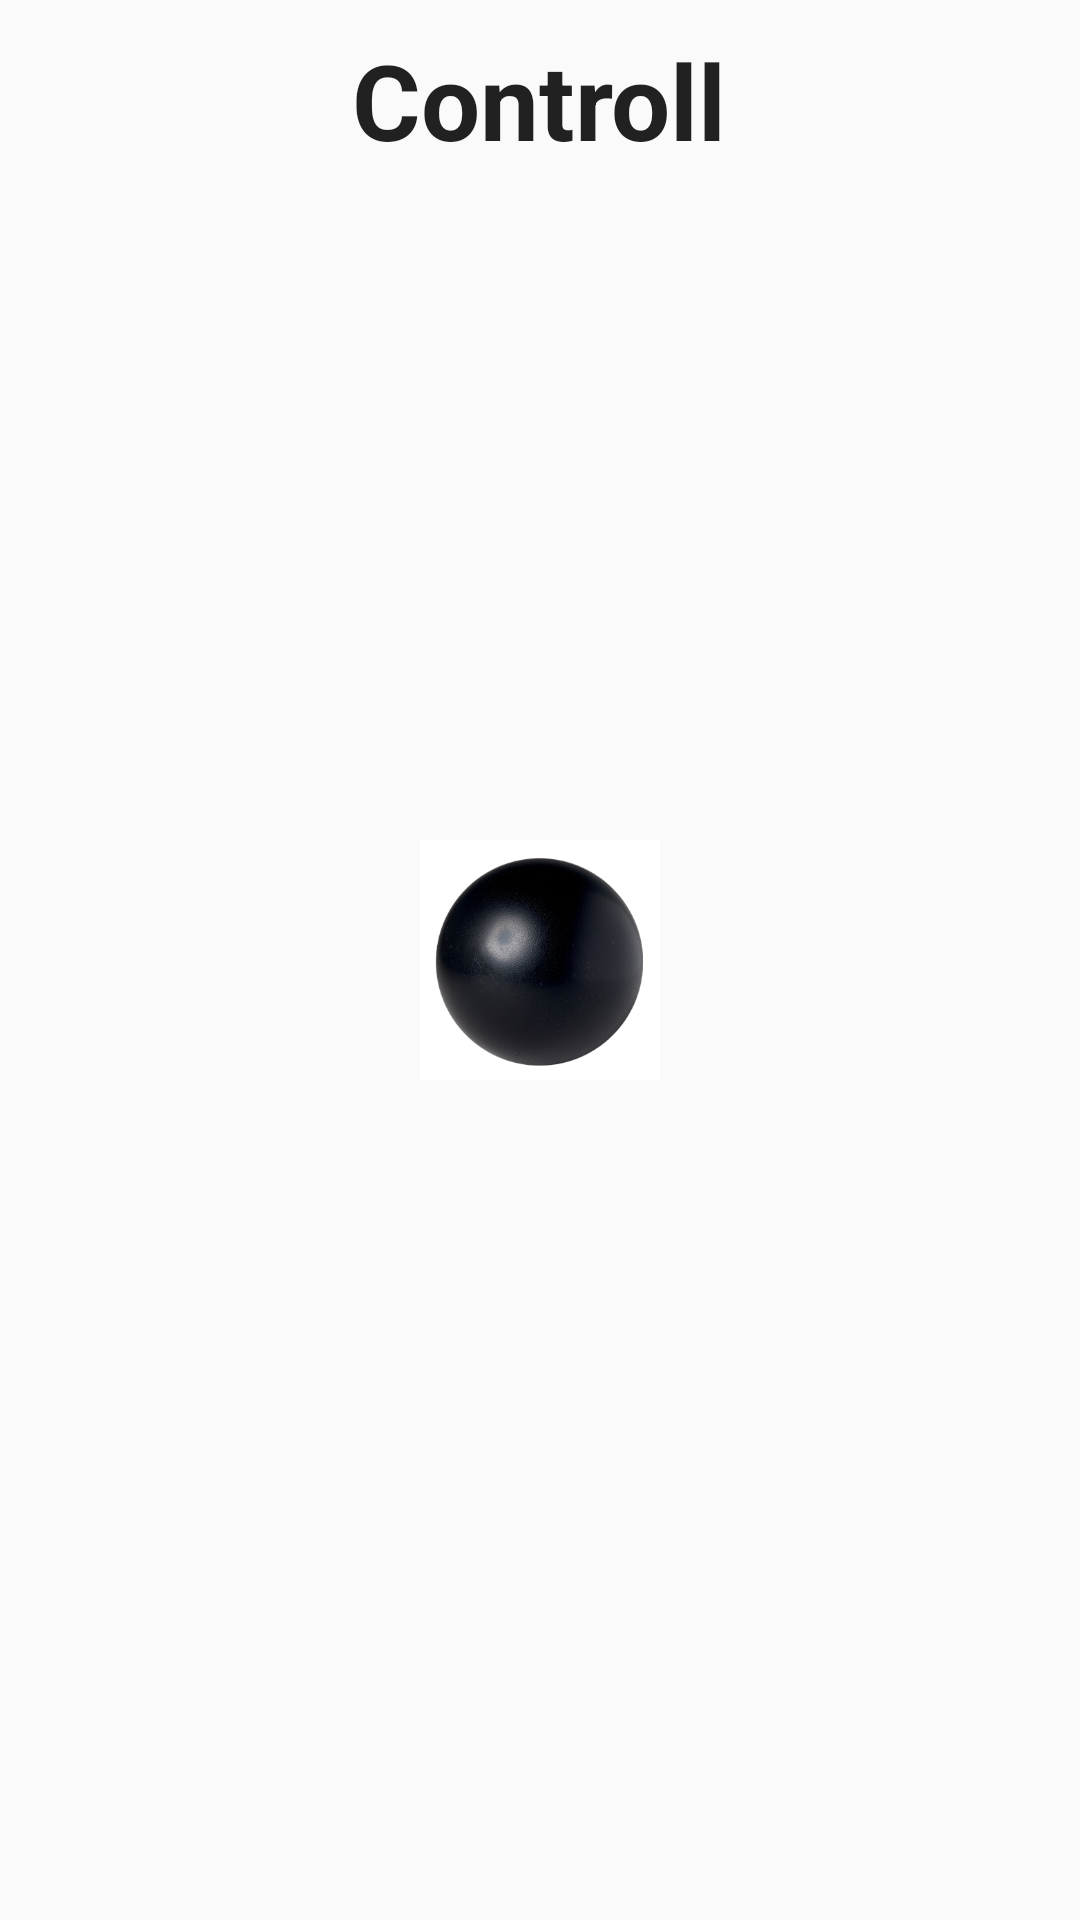

Reconstruct the res/layout file that produces this screen, plus the resources it refers to.
<!-- AndroidManifest.xml: application theme AppTheme -->
<!-- res/layout/fragment_controll.xml -->
<FrameLayout xmlns:android="http://schemas.android.com/apk/res/android"
    xmlns:tools="http://schemas.android.com/tools"
    android:layout_width="match_parent"
    android:layout_height="match_parent"
    tools:context="fragments.ControllFragment">

    <TextView
        android:textAppearance="?android:attr/textAppearanceLarge"
        android:text="@string/titleControll"
        android:id="@+id/titleControll"
        style="@style/TitleFontDesign"/>
    <ImageView
        android:id="@+id/ball"
        android:layout_width="80dp"
        android:layout_height="80dp"
        android:layout_gravity="center"
        android:src="@drawable/ball"/>

</FrameLayout>
<!-- resources referenced by this layout -->
<resources>
  <!-- drawable ball: jpg bitmap (drawable, 63700 bytes) -->
  <string name="titleControll">Controll</string>
  <style name="TitleFontDesign">
          <item name="android:layout_width">wrap_content</item>
          <item name="android:layout_height">wrap_content</item>
          <item name="android:typeface">sans</item>
          <item name="android:textStyle">bold</item>
          <item name="android:textSize">35dp</item>
          <item name="android:layout_marginTop">10dp</item>
          <item name="android:layout_gravity">center_horizontal|top</item>
      </style>
  <style name="AppTheme" parent="Theme.AppCompat.Light.DarkActionBar">
          
          <item name="colorPrimary">@color/colorPrimary</item>
          <item name="colorPrimaryDark">@color/colorPrimaryDark</item>
          <item name="colorAccent">@color/colorAccent</item>
  
          <item name="windowActionBar">false</item>
          <item name="windowActionModeOverlay">true</item>
          <item name="android:windowDrawsSystemBarBackgrounds">true</item>
          <item name="android:statusBarColor">@android:color/transparent</item>
      </style>
  <color name="colorPrimary">#BDBDBD</color>
  <color name="colorPrimaryDark">#BDBDBD</color>
  <color name="colorAccent">#BDBDBD</color>
</resources>
